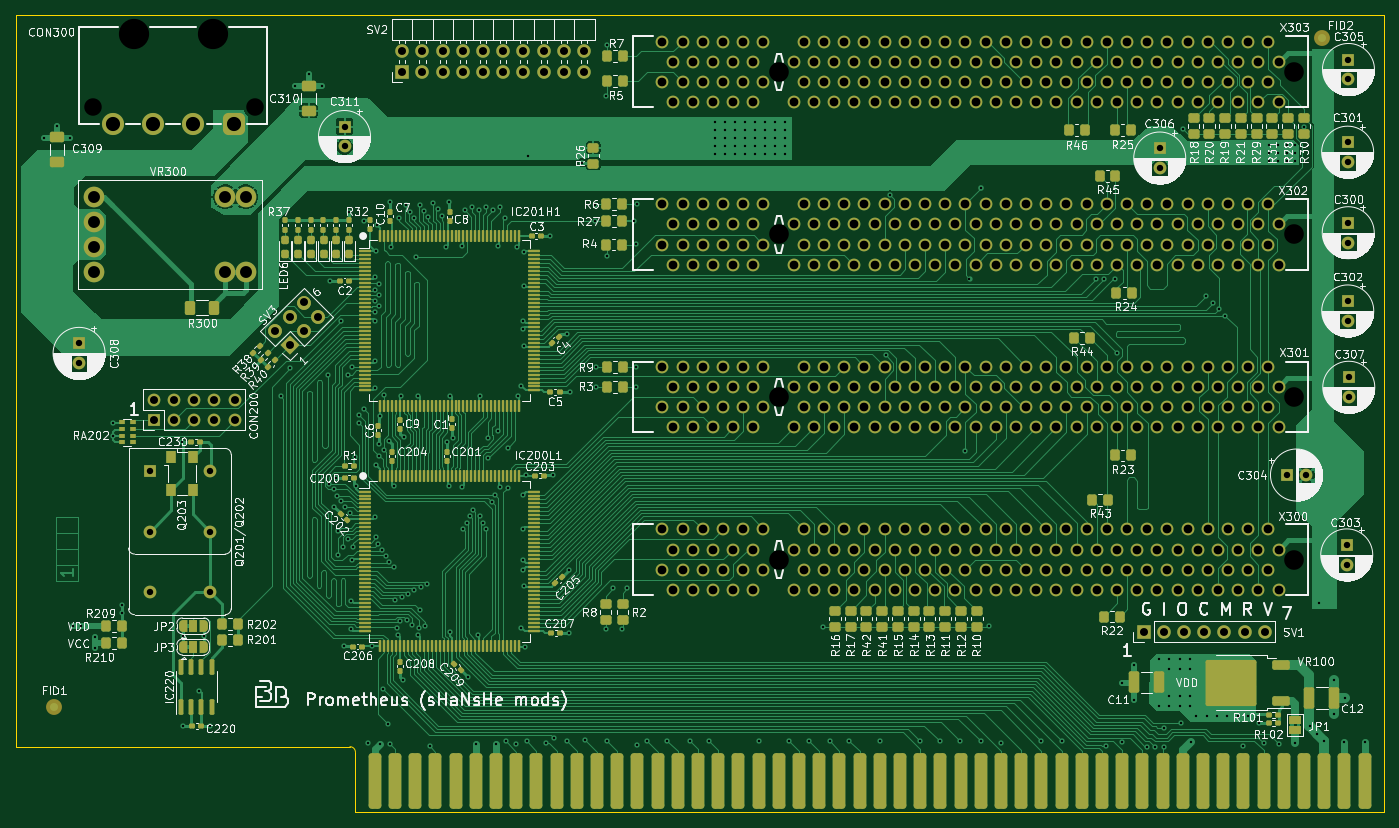
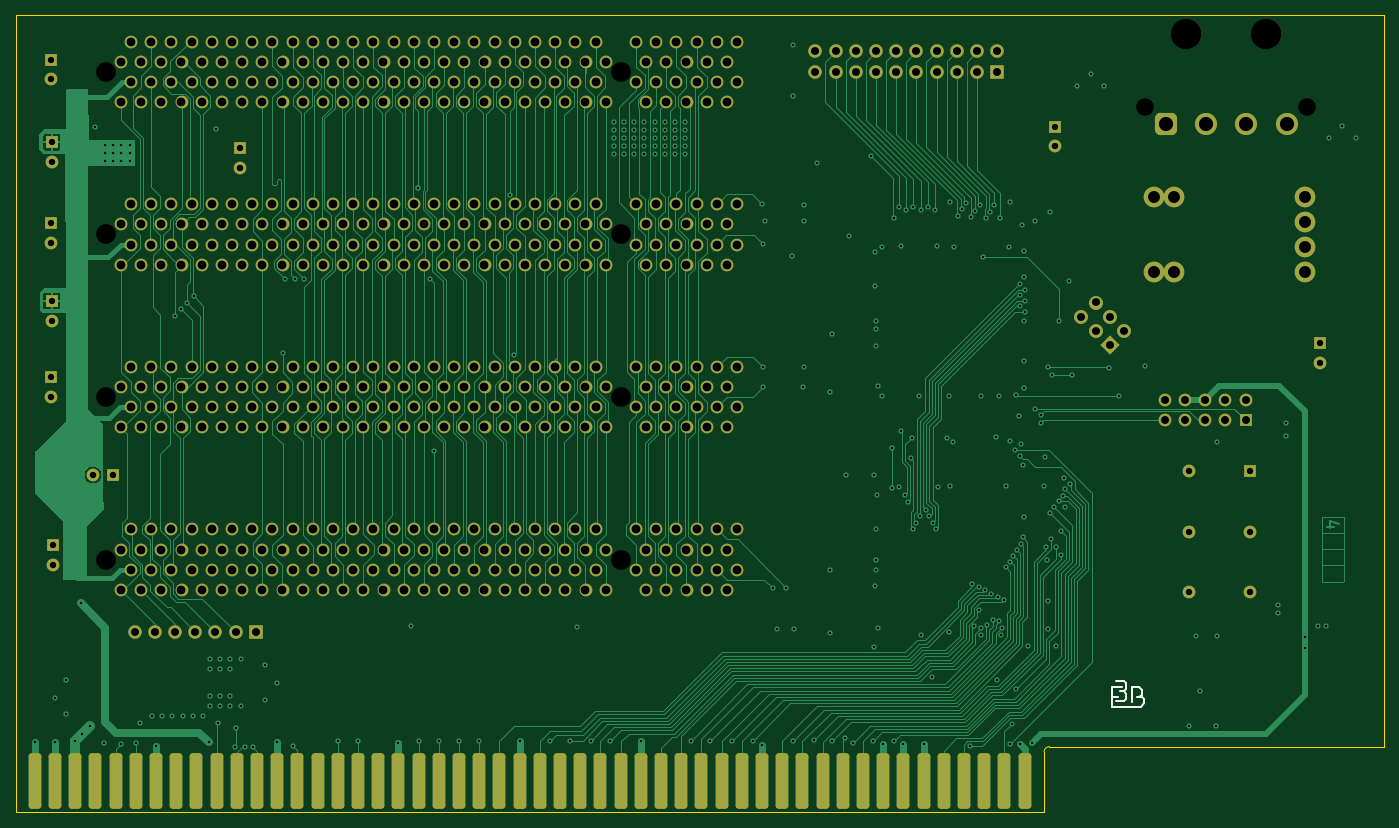
Circuit board: 13 layer files. Board 172.0 x 100.2 mm.
- bottom_copper: Prometheus-B_Cu.gbr (150835 bytes)
- bottom_mask: Prometheus-B_Mask.gbr (18256 bytes)
- paste: Prometheus-B_Paste.gbr (457 bytes)
- bottom_silk: Prometheus-B_Silkscreen.gbr (1663 bytes)
- outline: Prometheus-Edge_Cuts.gbr (873 bytes)
- top_copper: Prometheus-F_Cu.gbr (212578 bytes)
- top_mask: Prometheus-F_Mask.gbr (36458 bytes)
- paste: Prometheus-F_Paste.gbr (17947 bytes)
- top_silk: Prometheus-F_Silkscreen.gbr (341960 bytes)
- inner_copper: Prometheus-In1_Cu.gbr (1006649 bytes)
- inner_copper: Prometheus-In2_Cu.gbr (1013577 bytes)
- drill: Prometheus-NPTH.drl (663 bytes)
- drill: Prometheus-PTH.drl (14899 bytes)

=== bottom_copper: Prometheus-B_Cu.gbr (150835 bytes, source omitted) ===
=== bottom_mask: Prometheus-B_Mask.gbr (18256 bytes, source omitted) ===
=== paste: Prometheus-B_Paste.gbr ===
%TF.GenerationSoftware,KiCad,Pcbnew,7.0.6-0*%
%TF.CreationDate,2023-08-26T23:16:55+02:00*%
%TF.ProjectId,Prometheus,50726f6d-6574-4686-9575-732e6b696361,rev?*%
%TF.SameCoordinates,Original*%
%TF.FileFunction,Paste,Bot*%
%TF.FilePolarity,Positive*%
%FSLAX46Y46*%
G04 Gerber Fmt 4.6, Leading zero omitted, Abs format (unit mm)*
G04 Created by KiCad (PCBNEW 7.0.6-0) date 2023-08-26 23:16:55*
%MOMM*%
%LPD*%
G01*
G04 APERTURE LIST*
G04 APERTURE END LIST*
M02*

=== bottom_silk: Prometheus-B_Silkscreen.gbr ===
%TF.GenerationSoftware,KiCad,Pcbnew,7.0.6-0*%
%TF.CreationDate,2023-08-26T23:16:56+02:00*%
%TF.ProjectId,Prometheus,50726f6d-6574-4686-9575-732e6b696361,rev?*%
%TF.SameCoordinates,Original*%
%TF.FileFunction,Legend,Bot*%
%TF.FilePolarity,Positive*%
%FSLAX46Y46*%
G04 Gerber Fmt 4.6, Leading zero omitted, Abs format (unit mm)*
G04 Created by KiCad (PCBNEW 7.0.6-0) date 2023-08-26 23:16:56*
%MOMM*%
%LPD*%
G01*
G04 APERTURE LIST*
%ADD10C,0.254000*%
G04 APERTURE END LIST*
D10*
X103364800Y-107302800D02*
X103364800Y-106032800D01*
X103364800Y-106032800D02*
X102602800Y-106032800D01*
X99554800Y-106032800D02*
X99300800Y-106286800D01*
X101739200Y-106642400D02*
X101485200Y-106388400D01*
X100824800Y-106693200D02*
X100824800Y-104762800D01*
X99707200Y-107302800D02*
X103364800Y-107302800D01*
X101485200Y-105728000D02*
X101840800Y-105372400D01*
X101485200Y-104356400D02*
X101739200Y-104102400D01*
X102247200Y-105372400D02*
X101840800Y-105372400D01*
X102755200Y-106642400D02*
X101739200Y-106642400D01*
X100215200Y-106032800D02*
X99554800Y-106032800D01*
X100824800Y-104762800D02*
X99961200Y-104762800D01*
X103364800Y-104762800D02*
X103364800Y-106032800D01*
X99961200Y-104762800D02*
X99554800Y-105169200D01*
X101739200Y-104102400D02*
X102755200Y-104102400D01*
X101485200Y-106388400D02*
X101485200Y-105728000D01*
X99554800Y-105778800D02*
X99885000Y-106032800D01*
X99554800Y-105169200D02*
X99554800Y-105778800D01*
X99300800Y-106896400D02*
X99707200Y-107302800D01*
X101840800Y-105372400D02*
X101485200Y-105016800D01*
X101485200Y-105016800D02*
X101485200Y-104356400D01*
X99300800Y-106286800D02*
X99300800Y-106896400D01*
X102094800Y-104762800D02*
X103364800Y-104762800D01*
M02*

=== outline: Prometheus-Edge_Cuts.gbr ===
%TF.GenerationSoftware,KiCad,Pcbnew,7.0.6-0*%
%TF.CreationDate,2023-08-26T23:16:56+02:00*%
%TF.ProjectId,Prometheus,50726f6d-6574-4686-9575-732e6b696361,rev?*%
%TF.SameCoordinates,Original*%
%TF.FileFunction,Profile,NP*%
%FSLAX46Y46*%
G04 Gerber Fmt 4.6, Leading zero omitted, Abs format (unit mm)*
G04 Created by KiCad (PCBNEW 7.0.6-0) date 2023-08-26 23:16:56*
%MOMM*%
%LPD*%
G01*
G04 APERTURE LIST*
%TA.AperFunction,Profile*%
%ADD10C,0.100000*%
%TD*%
G04 APERTURE END LIST*
D10*
X241134400Y-120561600D02*
X111848400Y-120561600D01*
X241134400Y-20384000D02*
X241134400Y-120561600D01*
X69160400Y-112332000D02*
X69160400Y-20384000D01*
X111848400Y-120561600D02*
X111848400Y-112992400D01*
X111848400Y-112992400D02*
G75*
G03*
X111162600Y-112331530I-685800J-25400D01*
G01*
X69160400Y-20384000D02*
X241134400Y-20384000D01*
X111162600Y-112332000D02*
X69160400Y-112332000D01*
M02*

=== top_copper: Prometheus-F_Cu.gbr (212578 bytes, source omitted) ===
=== top_mask: Prometheus-F_Mask.gbr (36458 bytes, source omitted) ===
=== paste: Prometheus-F_Paste.gbr (17947 bytes, source omitted) ===
=== top_silk: Prometheus-F_Silkscreen.gbr (341960 bytes, source omitted) ===
=== inner_copper: Prometheus-In1_Cu.gbr (1006649 bytes, source omitted) ===
=== inner_copper: Prometheus-In2_Cu.gbr (1013577 bytes, source omitted) ===
=== drill: Prometheus-NPTH.drl ===
M48
; DRILL file {KiCad 7.0.6-0} date 2023 August 26, Saturday 23:16:53
; FORMAT={-:-/ absolute / inch / decimal}
; #@! TF.CreationDate,2023-08-26T23:16:53+02:00
; #@! TF.GenerationSoftware,Kicad,Pcbnew,7.0.6-0
; #@! TF.FileFunction,NonPlated,1,4,NPTH
FMAT,2
INCH
; #@! TA.AperFunction,NonPlated,NPTH,ComponentDrill
T1C0.0866
; #@! TA.AperFunction,NonPlated,NPTH,ComponentDrill
T2C0.0972
; #@! TA.AperFunction,NonPlated,NPTH,ComponentDrill
T3C0.1496
%
G90
G05
T1
X3.1021Y-1.257
X3.9044Y-1.257
T2
X6.4985Y-1.0815
X6.4985Y-1.8865
X6.4985Y-2.6915
X6.4985Y-3.4965
X9.0485Y-1.0815
X9.0485Y-1.8865
X9.0485Y-2.6915
X9.0485Y-3.4965
T3
X3.3063Y-0.8941
X3.7Y-0.8948
T0
M30

=== drill: Prometheus-PTH.drl (14899 bytes, source omitted) ===
